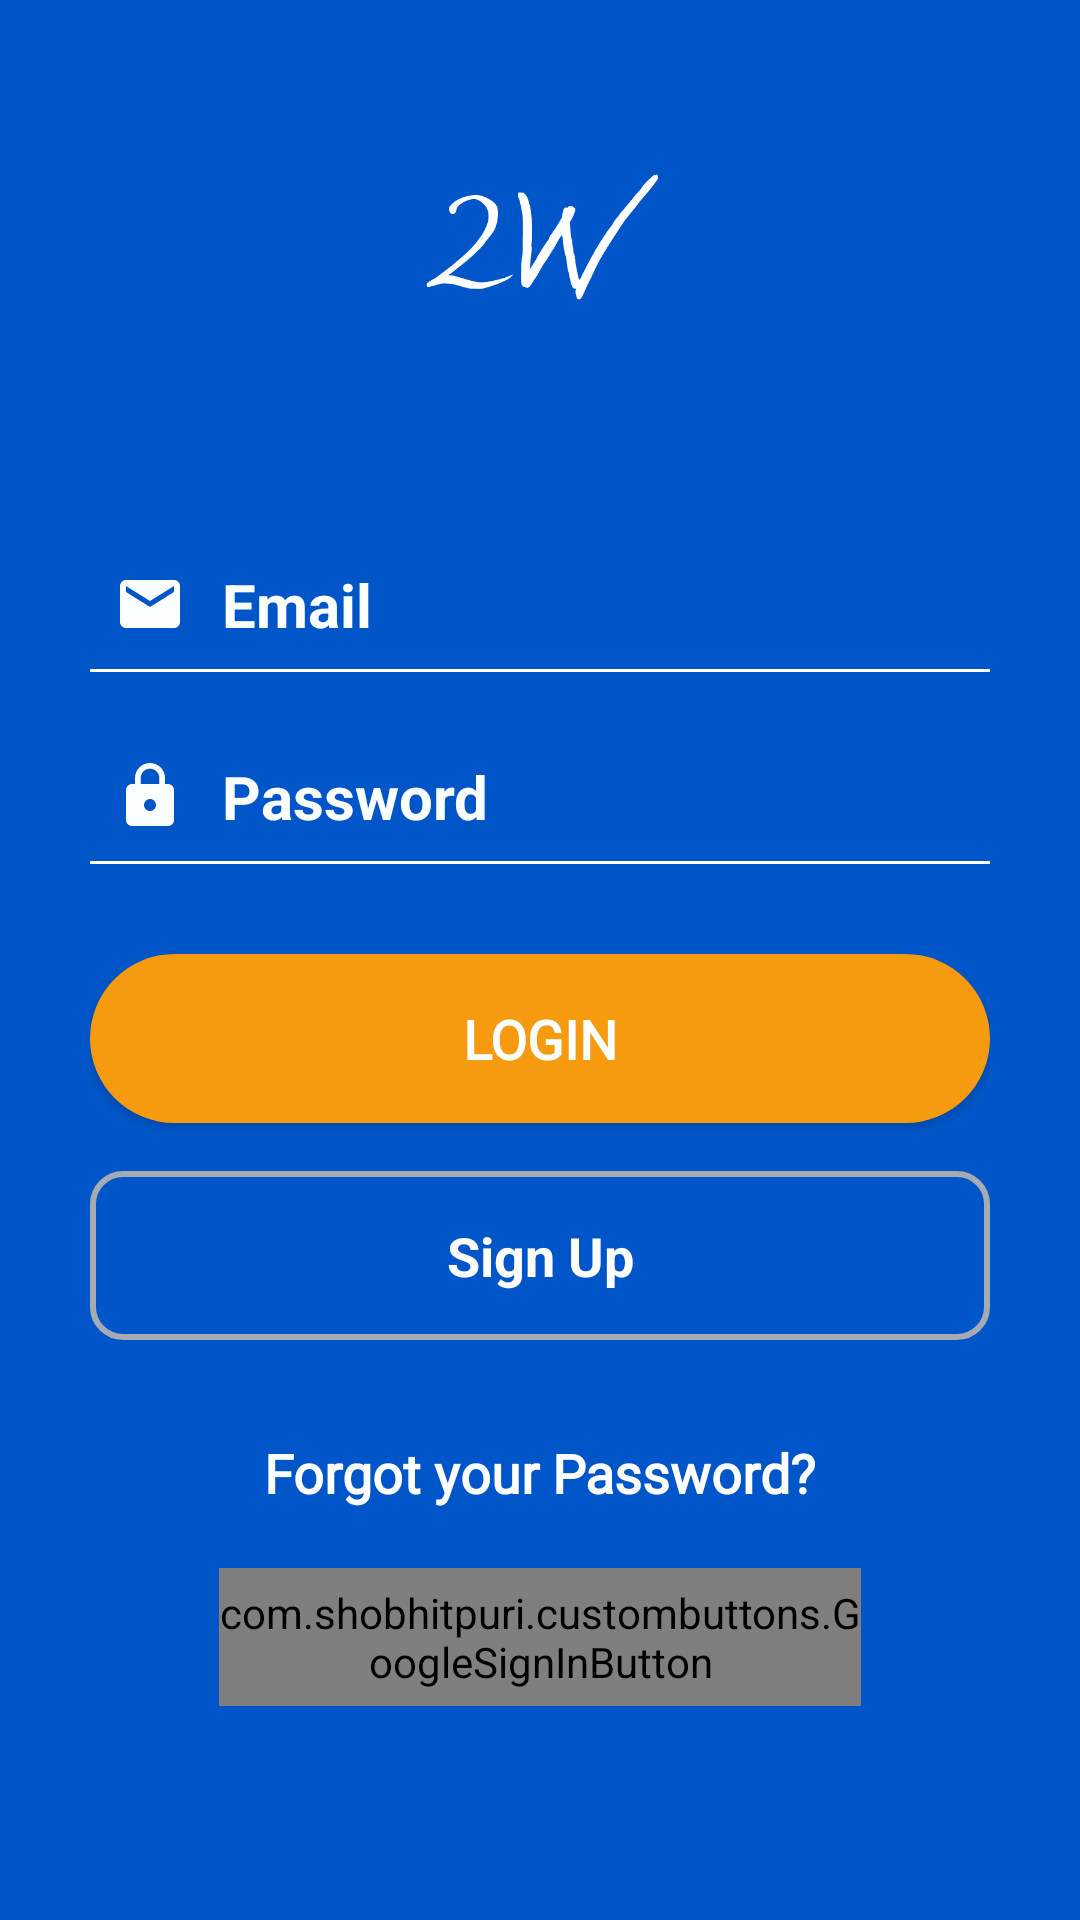

Write the Android layout XML for this screen, with the resource values it uses.
<!-- AndroidManifest.xml: application theme AppTheme -->
<!-- res/layout/activity_main.xml -->
<?xml version="1.0" encoding="utf-8"?>
<androidx.constraintlayout.widget.ConstraintLayout xmlns:android="http://schemas.android.com/apk/res/android"
    xmlns:app="http://schemas.android.com/apk/res-auto"
    xmlns:tools="http://schemas.android.com/tools"
    android:layout_width="match_parent"
    android:layout_height="match_parent"
    android:background="@color/BlueNeed"
    android:orientation="vertical"
    tools:context="com.sda5.double2app.activities.MainActivity">

    <LinearLayout
        android:layout_width="match_parent"
        android:layout_height="match_parent"
        android:layout_gravity="center"
        android:orientation="vertical"
        android:padding="30dp">

        <ImageView
            android:layout_width="100dp"
            android:layout_height="100dp"
            android:layout_gravity="center_horizontal"
            android:layout_marginBottom="50dp"
            android:src="@drawable/newicon2w" />

        <EditText
            android:id="@+id/txt_login_email"
            android:layout_width="match_parent"
            android:layout_height="wrap_content"
            android:background="@android:color/transparent"
            android:drawableStart="@drawable/email_white"
            android:drawableLeft="@drawable/email_white"
            android:drawablePadding="12dp"
            android:ems="10"
            android:fontFamily="sans-serif"
            android:hint="@string/hintEmail"
            android:inputType="textEmailAddress"
            android:maxLines="1"
            android:padding="8dp"
            android:textColor="@color/ewhite"
            android:textColorHint="@color/ewhite"
            android:textSize="20sp"
            android:textStyle="bold" />

        <View
            android:layout_width="match_parent"
            android:layout_height="1dp"
            android:background="#FFF" />

        <EditText
            android:id="@+id/txt_login_password"
            android:layout_width="match_parent"
            android:layout_height="wrap_content"
            android:layout_marginTop="20dp"
            android:background="@android:color/transparent"
            android:drawableStart="@drawable/lock_white"
            android:drawableLeft="@drawable/lock_white"
            android:drawablePadding="12dp"
            android:ems="10"
            android:fontFamily="sans-serif"
            android:hint="@string/hintPass"
            android:inputType="textPassword"
            android:maxLines="1"
            android:padding="8dp"
            android:textColor="@color/ewhite"
            android:textColorHint="@color/ewhite"
            android:textSize="20sp"
            android:textStyle="bold" />

        <View
            android:layout_width="match_parent"
            android:layout_height="1dp"
            android:background="#FFF" />

        <CheckBox
            android:layout_width="wrap_content"
            android:layout_height="wrap_content"
            android:layout_gravity="start"
            android:layout_marginTop="10dp"
            android:buttonTint="#FFF"
            android:padding="8dp"
            android:text="@string/check_remember_me"
            android:textColor="#FFF"
            android:textSize="16sp"
            android:visibility="gone" />

        <Button
            android:id="@+id/btn_login_login"
            style="@style/Base.TextAppearance.AppCompat.Body1"
            android:layout_width="match_parent"
            android:layout_height="wrap_content"
            android:layout_marginTop="30dp"
            android:background="@drawable/btn_bg"
            android:clickable="true"
            android:fontFamily="@font/source_sans_pro"
            android:onClick="login"
            android:padding="16dp"
            android:text="@string/btlogin"
            android:textAllCaps="false"
            android:textColor="@color/ewhite"
            android:textSize="18sp"
            android:textStyle="bold" />

        <Button
            android:id="@+id/btn_login_password"
            style="@style/Base.TextAppearance.AppCompat.Body1"
            android:layout_width="match_parent"
            android:layout_height="wrap_content"
            android:layout_marginTop="16dp"
            android:background="@drawable/btn_white_bg"
            android:clickable="true"
            android:onClick="goToSignUpPage"
            android:padding="16dp"
            android:text="@string/btSignUp"
            android:textAllCaps="false"
            android:textColor="#FFF"
            android:textSize="18sp"
            android:textStyle="bold" />

        <TextView
            android:id="@+id/resetpasssword"
            style="@style/Base.TextAppearance.AppCompat.Body2"
            android:layout_width="wrap_content"
            android:layout_height="60dp"
            android:layout_gravity="center"
            android:layout_marginTop="16dp"
            android:clickable="true"
            android:fontFamily="@font/source_sans_pro"
            android:onClick="resetPasswordViaEmail"
            android:padding="16dp"
            android:text="@string/forget_password"
            android:textColor="#FFF"
            android:textSize="18sp"
            android:textStyle="bold" />


        <com.shobhitpuri.custombuttons.GoogleSignInButton
            android:id="@+id/googleSignInButton"
            android:layout_width="214dp"
            android:layout_height="46dp"
            android:layout_centerInParent="true"
            android:layout_gravity="center_vertical|center_horizontal"
            android:fontFamily="@font/source_sans_pro"
            android:text="@string/google_sign_up"
            android:textStyle="bold"
            app:isDarkTheme="false" />

    </LinearLayout>

</androidx.constraintlayout.widget.ConstraintLayout>
<!-- resources referenced by this layout -->
<resources>
  <color name="BlueNeed">#0056c8</color>
  <color name="ewhite">#FCFFFF</color>
  <!-- drawable btn_bg (drawable) -->
  <?xml version="1.0" encoding="utf-8"?>
  <shape xmlns:android="http://schemas.android.com/apk/res/android">
      <solid
          android:color="@color/OrangeNeed" />
      <corners android:radius="100dp" />
  </shape>
  <!-- drawable btn_white_bg (drawable) -->
  <?xml version="1.0" encoding="utf-8"?>
  <shape android:shape="rectangle" xmlns:android="http://schemas.android.com/apk/res/android">
      <stroke android:color="@color/NeutralNeed"
          android:width="2dp" />
      <corners android:radius="10dp"/>
  </shape>
  <!-- drawable email_white (drawable) -->
  <vector xmlns:android="http://schemas.android.com/apk/res/android"
          android:width="24dp"
          android:height="24dp"
          android:viewportWidth="24.0"
          android:viewportHeight="24.0">
      <path
          android:fillColor="@color/ewhite"
          android:pathData="M20,4L4,4c-1.1,0 -1.99,0.9 -1.99,2L2,18c0,1.1 0.9,2 2,2h16c1.1,0 2,-0.9 2,-2L22,6c0,-1.1 -0.9,-2 -2,-2zM20,8l-8,5 -8,-5L4,6l8,5 8,-5v2z"/>
  </vector>
  <!-- drawable lock_white (drawable) -->
  <vector xmlns:android="http://schemas.android.com/apk/res/android"
          android:width="24dp"
          android:height="24dp"
          android:viewportWidth="24.0"
          android:viewportHeight="24.0">
      <path
          android:fillColor="@color/ewhite"
          android:pathData="M18,8h-1L17,6c0,-2.76 -2.24,-5 -5,-5S7,3.24 7,6v2L6,8c-1.1,0 -2,0.9 -2,2v10c0,1.1 0.9,2 2,2h12c1.1,0 2,-0.9 2,-2L20,10c0,-1.1 -0.9,-2 -2,-2zM12,17c-1.1,0 -2,-0.9 -2,-2s0.9,-2 2,-2 2,0.9 2,2 -0.9,2 -2,2zM15.1,8L8.9,8L8.9,6c0,-1.71 1.39,-3.1 3.1,-3.1 1.71,0 3.1,1.39 3.1,3.1v2z"/>
  </vector>
  <!-- drawable newicon2w: png bitmap (drawable, 17858 bytes) -->
  <string name="btSignUp">Sign Up</string>
  <string name="btlogin">LOGIN</string>
  <string name="check_remember_me">Remember me</string>
  <string name="forget_password">Forgot your Password?</string>
  <string name="hintEmail">Email</string>
  <string name="hintPass">Password</string>
  <style name="AppTheme" parent="Theme.AppCompat.Light.DarkActionBar">
          
          <item name="colorPrimary">@color/colorPrimary</item>
          <item name="colorPrimaryDark">@color/colorPrimaryDark</item>
          <item name="colorAccent">@color/startblue</item>
      </style>
  <color name="OrangeNeed">#F69A10</color>
  <color name="NeutralNeed">#A5ABB3</color>
  <color name="colorPrimary">#0056c8</color>
  <color name="colorPrimaryDark">#036B7A</color>
  <color name="startblue">#0056c8</color>
</resources>
